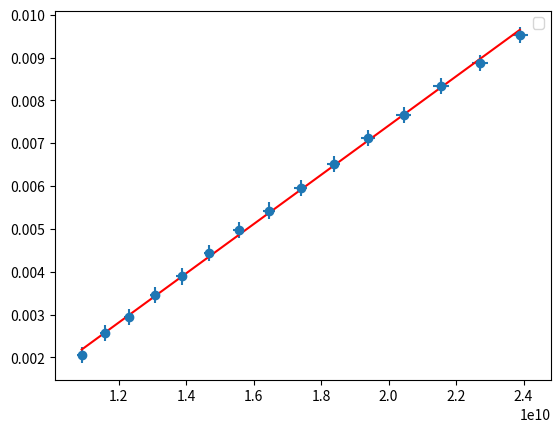

Python code for this plot:
import scipy
import matplotlib.pyplot as plt
import numpy as np

MILI = 1e-3
CENTY = 1e-2
KELVIN = 273.15
TEMP_ERROR = 1

cube_measurements = np.array([
    [ 50,  55,  60,  65,  70,  75,  80,  85,  90,  95, 100, 105, 110, 115, 120],  # T [C]
    [2.05, 2.56, 2.94, 3.45, 3.89, 4.43, 4.97, 5.43, 5.95, 6.52, 7.12, 7.66, 8.34, 8.87, 9.52],  # U_czarna [mV]
    [2.05, 2.56, 2.93, 3.41, 3.89, 4.40, 4.94, 5.41, 5.85, 6.48, 7.06, 7.63, 8.32, 8.85, 9.52],  # U_biała [mV]
    [0.17, 0.18, 0.23, 0.25, 0.26, 0.29, 0.32, 0.34, 0.38, 0.42, 0.45, 0.50, 0.54, 0.58, 0.63],  # U_metal_błyszczący [mV] 
    [0.53, 0.63, 0.71, 0.80, 0.95, 1.04, 1.16, 1.28, 1.39, 1.53, 1.71, 1.85, 2.06, 2.15, 2.34],  # U_metal_matowy [mV] 
    [0.15, 0.15, 0.15, 0.17, 0.21, 0.19, 0.17, 0.14, 0.14, 0.17, 0.19, 0.21, 0.24, 0.26, 0.25]   # U_otoczenie [mV] 
])
cube_measurements[1:] = MILI*cube_measurements[1:]
cube_measurements[0] = KELVIN+cube_measurements[0]

BULB_DISTANCE = 1.54 # d [m]
SENSOR_DISTANCE = 1.54 # d [m]
temp_measurments = np.array([
    [0.828, 1.775, 2.725, 3.681, 4.64, 5.60, 6.57, 7.53, 8.50, 9.47],  # U_żarówka [V] 
    [0.919, 1.191, 1.432, 1.648, 1.847, 2.033, 2.207, 2.370, 2.524, 2.671],  # I_żarówka [A]
    [0.15,  1.13, 2.89, 5.68, 9.12, 12.31, 16.15, 20.25, 25.13, 30.24],  # U_czujnik [mV] 
    [0.05,  0.05, 0.05, 0.07, 0.08, 0.06, 0.09, 0.08, 0.10, 0.11]  # U_otoczenie [mV]
])
temp_measurments[2:] = MILI*temp_measurments[2:]

DISTANCE_BULB_VOLTAGE = 9.47
DISTANCE_BULB_CURRENT = 2.670
distance_measurments = np.array([
    [149, 144, 139, 134, 129, 124, 119, 114, 109],        # d [cm]
    [30.58, 9.29, 4.11, 2.36, 1.52, 1.08, 0.82, 0.64, 0.52],  # U_czujnik [mV]
    [0.12, 0.10, 0.11, 0.11, 0.11, 0.08, 0.06, 0.05, 0.05]   # U_otoczenie [mV]
])
distance_measurments[1:] = MILI*distance_measurments[1:]
distance_measurments[0] = CENTY*distance_measurments[0]

def MeanAndStatisticalError(x):
    mean = np.mean(x);
    stat_err = np.sqrt(np.sum((x-mean)**2)/len(x))
    return mean, stat_err

def CombinedError(stat, measur):
    return np.sqrt(stat**2 + measur**2/3)

def DetectorVoltageError(voltage):
    return voltage*0.0012+MILI*0.02

def LinearModel(params, x):
    m, c = params
    return m*x+c

def FitToLinearModel(x, y, x_err, y_err):
    linear = scipy.odr.Model(LinearModel)
    data = scipy.odr.RealData(x, y, sx=x_err, sy=y_err)
    initial_guess = [1.0, 0.0]

    odr = scipy.odr.ODR(data, linear, beta0=initial_guess)
    out = odr.run()
    return out.beta, out.sd_beta

def PlotLineFit(x, y, x_err, y_err, params, x_label, y_label, data_label, fit_label):
    plt.errorbar(x, y, xerr=x_err, yerr=y_err, fmt='o', label=data_label)
    x_fit = np.linspace(min(x), max(x), 200)
    y_fit = LinearModel(params, x_fit)
    plt.plot(x_fit, y_fit, 'r-', label=fit_label)
    plt.xlabel(x_label)
    plt.ylabel(y_label)
    plt.legend()
    plt.show()

def CubeLineFit(temp, voltage, adjustment, adjustment_err):
    voltage_err = np.sqrt(DetectorVoltageError(voltage)**2+adjustment**2)
    temp_adj = temp**4
    temp_adj_err = 4*temp**3*TEMP_ERROR
    params_out, params_err = FitToLinearModel(temp_adj, voltage, temp_adj_err, voltage_err)
    PlotLineFit(temp_adj, voltage, temp_adj_err, voltage_err, params_out, "", "", "", "")
    

def CubeAnalysis():
    mean_surrounding_voltage, mean_surrounding_voltage_staterr = MeanAndStatisticalError(cube_measurements[-1])
    mean_surrounding_voltage_measerr = DetectorVoltageError(mean_surrounding_voltage)
    mean_surrounding_voltage_err = CombinedError(mean_surrounding_voltage_staterr, DetectorVoltageError(mean_surrounding_voltage))
    print(f"mean surronding voltage: {mean_surrounding_voltage}, statistical error: {mean_surrounding_voltage_staterr}, measurment error: {mean_surrounding_voltage_measerr}, error: {mean_surrounding_voltage_err}")
    CubeLineFit(cube_measurements[0], cube_measurements[1], mean_surrounding_voltage, mean_surrounding_voltage_err)


CubeAnalysis()
